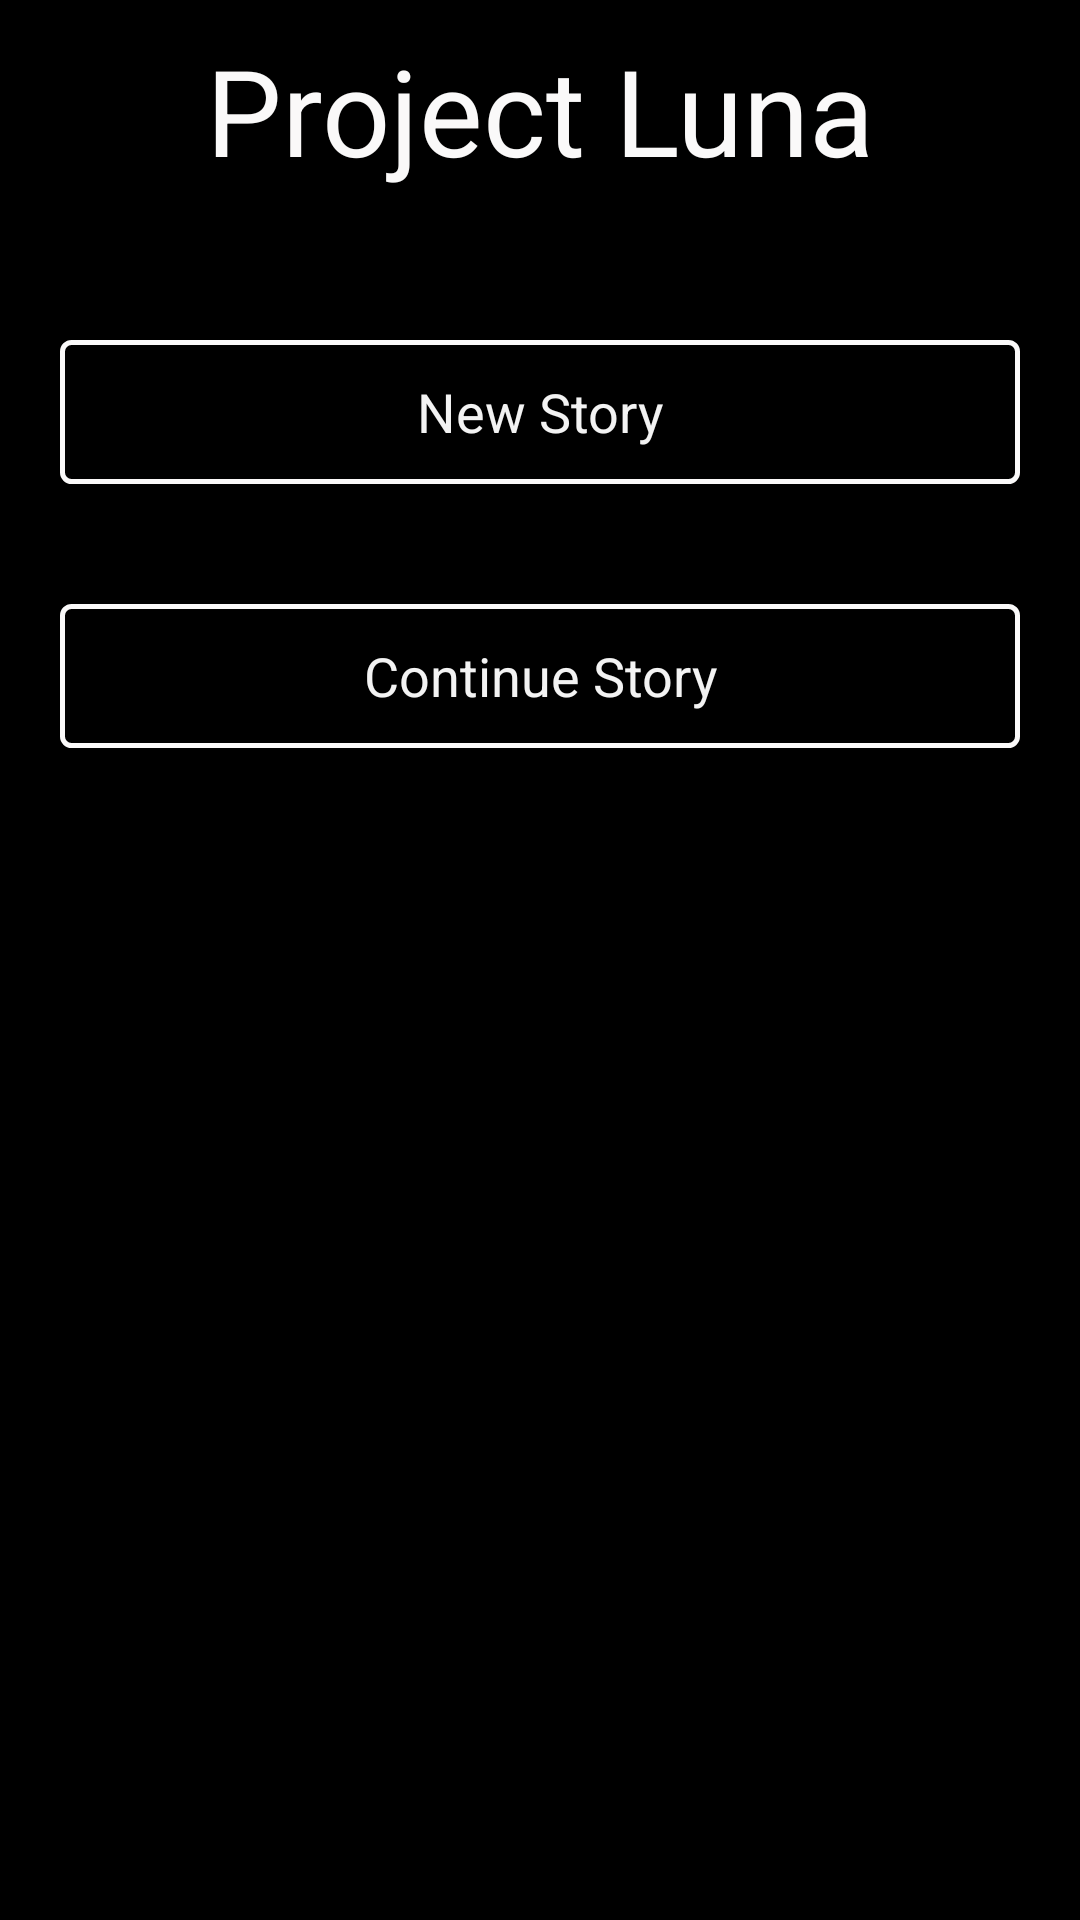

Layout XML and referenced resources for this Android screen:
<!-- AndroidManifest.xml: application theme android:Theme.Holo -->
<!-- res/layout/activity_project_luna.xml -->
<?xml version="1.0" encoding="utf-8"?>
<LinearLayout xmlns:android="http://schemas.android.com/apk/res/android"
    android:layout_width="match_parent"
    android:layout_height="match_parent"
    android:orientation="vertical"
    android:background="#000">

    <TextView
        android:layout_width="match_parent"
        android:layout_height="wrap_content"
        android:id="@+id/titleText"
        android:textColor="@color/text_color_white"
        android:text="@string/title_text"
        android:gravity="center"
        android:textSize="40dp"
        android:layout_marginTop="10dp"/>

    <LinearLayout
        android:layout_width="match_parent"
        android:layout_height="wrap_content"
        android:orientation="vertical"
        android:layout_marginTop="30dp"
        android:layout_marginBottom="25dp">

        <Button
            android:id="@+id/newStoryButton"
            android:text="@string/new_story_text"
            style="@style/ButtonStyle"
            android:layout_margin="@dimen/button_margin" />

        <Button
            android:id="@+id/continueStoryButton"
            android:text="@string/continue_story_text"
            android:layout_margin="@dimen/button_margin"
            style="@style/ButtonStyle" />
    </LinearLayout>

    <ImageView
        android:layout_width="match_parent"
        android:layout_height="wrap_content"
        android:id="@+id/homeImage"
        android:src="@drawable/earth_moon_cartoon"
        android:scaleType="fitXY" />
</LinearLayout>
<!-- resources referenced by this layout -->
<resources>
  <color name="text_color_white">#FAF9F9</color>
  <dimen name="button_margin">20dp</dimen>
  <!-- drawable earth_moon_cartoon: png bitmap (mipmap-hdpi, 32869 bytes) -->
  <string name="continue_story_text">Continue Story</string>
  <string name="new_story_text">New Story</string>
  <string name="title_text">Project Luna</string>
  <style name="ButtonStyle">
          <item name="android:layout_width">match_parent</item>
          <item name="android:layout_height">wrap_content</item>
          <item name="android:padding">@dimen/button_padding</item>
          <item name="android:layout_marginBottom">@dimen/button_margin</item>
          <item name="android:background">@drawable/button_border</item>
          <item name="android:editTextColor">@color/text_color_white</item>
      </style>
  <dimen name="button_padding">5dp</dimen>
  <!-- drawable button_border (drawable) -->
  <?xml version="1.0" encoding="utf-8"?>
  <shape xmlns:android="http://schemas.android.com/apk/res/android"
      android:shape="rectangle">
  
      <corners android:radius="3dp" />
      <stroke android:width="5px" android:color="@color/button_border_color" />
  
  </shape>
  <color name="button_border_color">#FAF9F9</color>
</resources>
